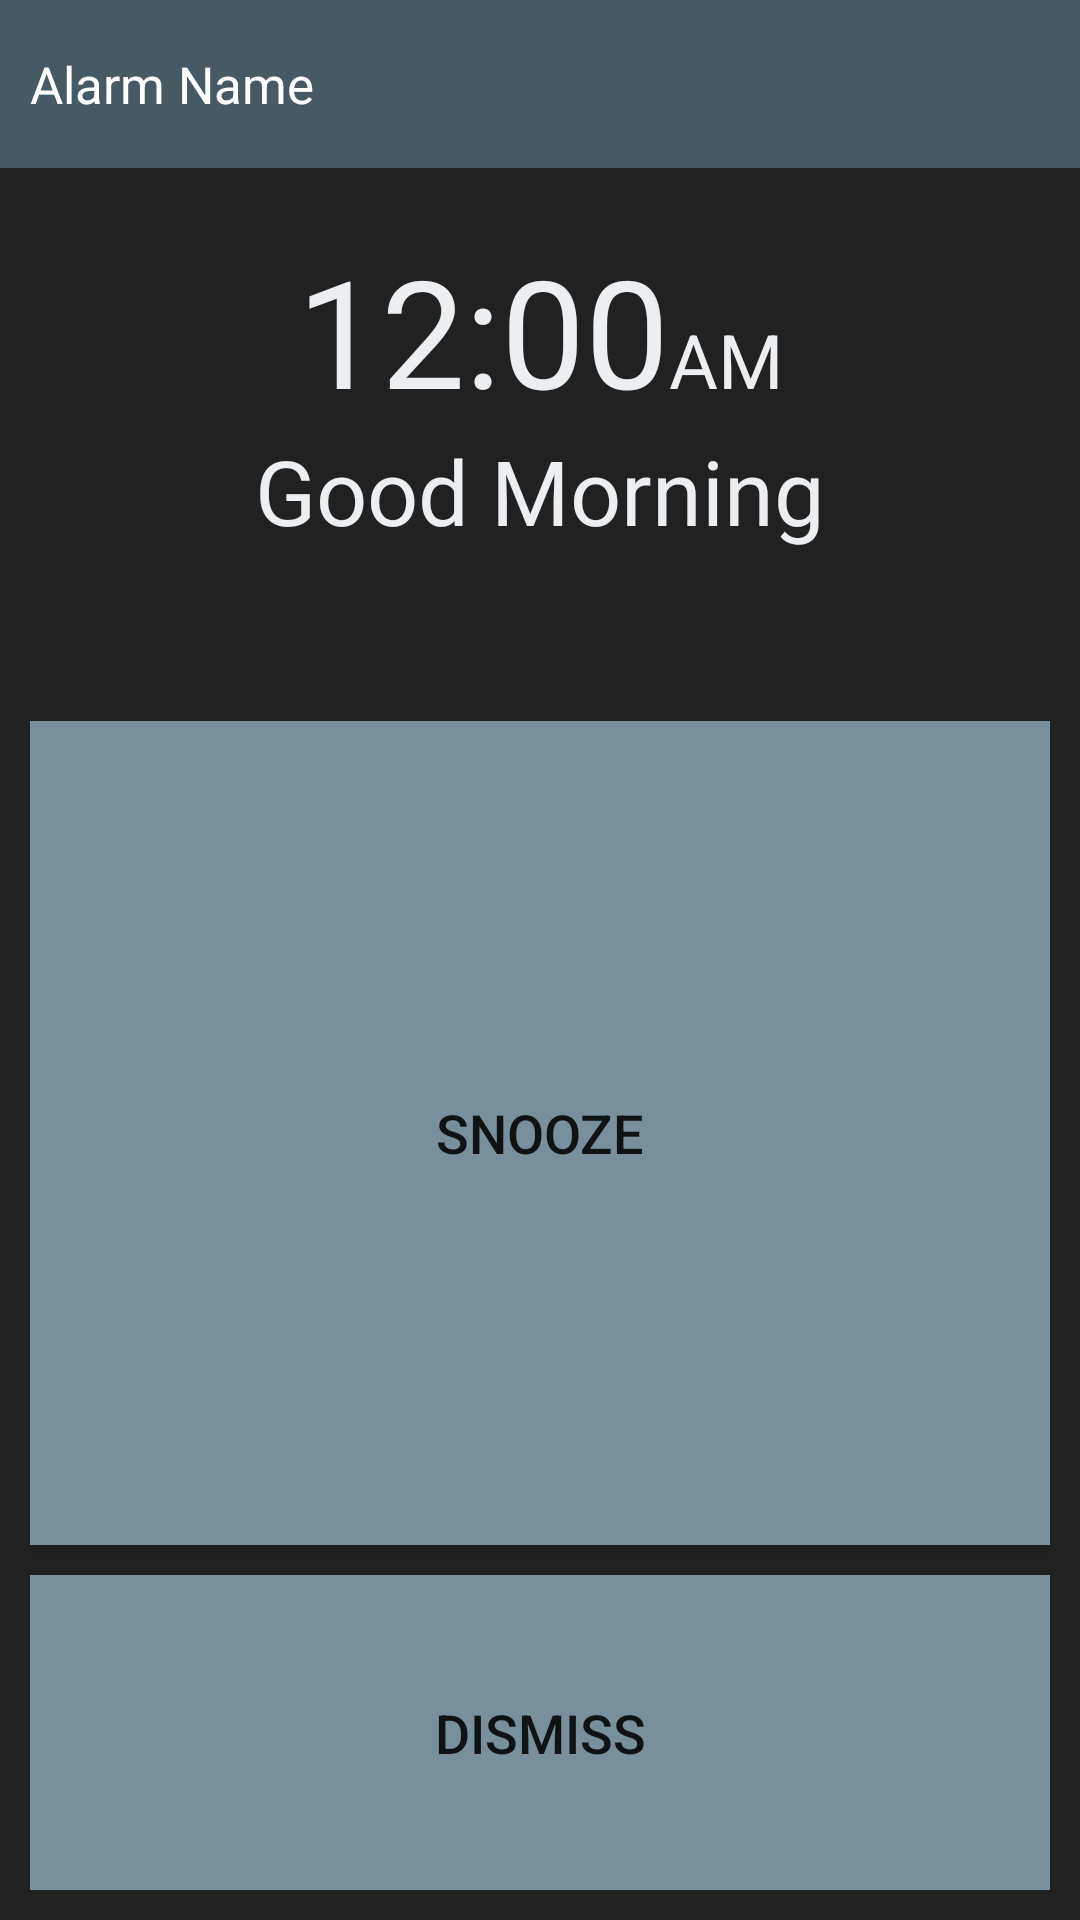

Here is an Android app screen rendered from its layout file. Give the layout XML and the strings, colors and styles it references.
<!-- AndroidManifest.xml: application theme AppTheme -->
<!-- res/layout/alarm_alert.xml -->
<?xml version="1.0" encoding="utf-8"?>
<RelativeLayout xmlns:android="http://schemas.android.com/apk/res/android"
    android:layout_height="fill_parent"
    android:layout_width="fill_parent"
    android:background="#212121">

    <LinearLayout
        android:id="@+id/custom_toolbar"
        android:layout_width="match_parent"
        android:layout_height="?android:attr/actionBarSize">

        <TextView
            android:id="@+id/name"
            style="@style/custom_toolbar_buttons"
            android:layout_width="match_parent"
            android:layout_height="match_parent"
            android:textSize="17dp"
            android:padding="10dp"
            android:gravity="center_vertical"
            android:text="Alarm Name" />

    </LinearLayout>

    <LinearLayout
        android:layout_width="fill_parent"
        android:layout_height="fill_parent"
        android:orientation="vertical"
        android:padding="10dp"
        android:paddingBottom="20dp">

        <LinearLayout
            android:layout_width="fill_parent"
            android:layout_height="wrap_content"
            android:layout_weight="2"
            android:gravity="center"
            android:orientation="vertical">

            <LinearLayout
                android:layout_width="fill_parent"
                android:layout_height="wrap_content"
                android:gravity="center_horizontal"
                android:orientation="horizontal"
                android:paddingTop="10dp">

                <TextView
                    android:id="@+id/time"
                    android:layout_width="wrap_content"
                    android:layout_height="wrap_content"
                    android:gravity="center"
                    android:textColor="@color/primaryTextColorLight"
                    android:text="12:00"
                    android:textSize="50dp" />

                <TextView
                    android:id="@+id/amPm"
                    android:layout_width="wrap_content"
                    android:layout_height="wrap_content"
                    android:gravity="center"
                    android:textColor="@color/primaryTextColorLight"
                    android:text="AM"
                    android:textSize="25dp" />

            </LinearLayout>

            <TextView
                android:layout_width="wrap_content"
                android:layout_height="wrap_content"
                android:gravity="center"
                android:textColor="@color/primaryTextColorLight"
                android:text="Good Morning"
                android:textSize="30dp" />
        </LinearLayout>

        <Button
            android:id="@+id/snooze"
            android:layout_width="match_parent"
            android:layout_height="wrap_content"
            android:background="#78909C"
            android:layout_weight="4"
            android:text="Snooze"
            android:textSize="18dp"
            android:layout_marginBottom="10dp"/>

        <Button
            android:id="@+id/dismiss"
            android:layout_width="match_parent"
            android:layout_height="wrap_content"
            android:layout_weight="1"
            android:background="#78909C"
            android:text="Dismiss"
            android:textSize="18dp" />
    </LinearLayout>
</RelativeLayout>
<!-- resources referenced by this layout -->
<resources>
  <color name="primaryTextColorLight">#ECEFF1</color>
  <style name="custom_toolbar_buttons">
          <item name="android:layout_weight">1</item>
          <item name="android:background">@color/action_bar_dark</item>
          <item name="android:textSize">17dp</item>
          <item name="android:textColor">#FFF</item>
      </style>
  <style name="AppTheme" parent="Theme.AppCompat.Light.NoActionBar">
          
          <item name="colorPrimary">#455A64</item>
          
          <item name="colorPrimaryDark">#263238</item>
          
          <item name="colorAccent">@color/colorPrimaryDark</item>
      </style>
  <color name="action_bar_dark">#455A64</color>
  <color name="colorPrimaryDark">#FFAB40</color>
</resources>
